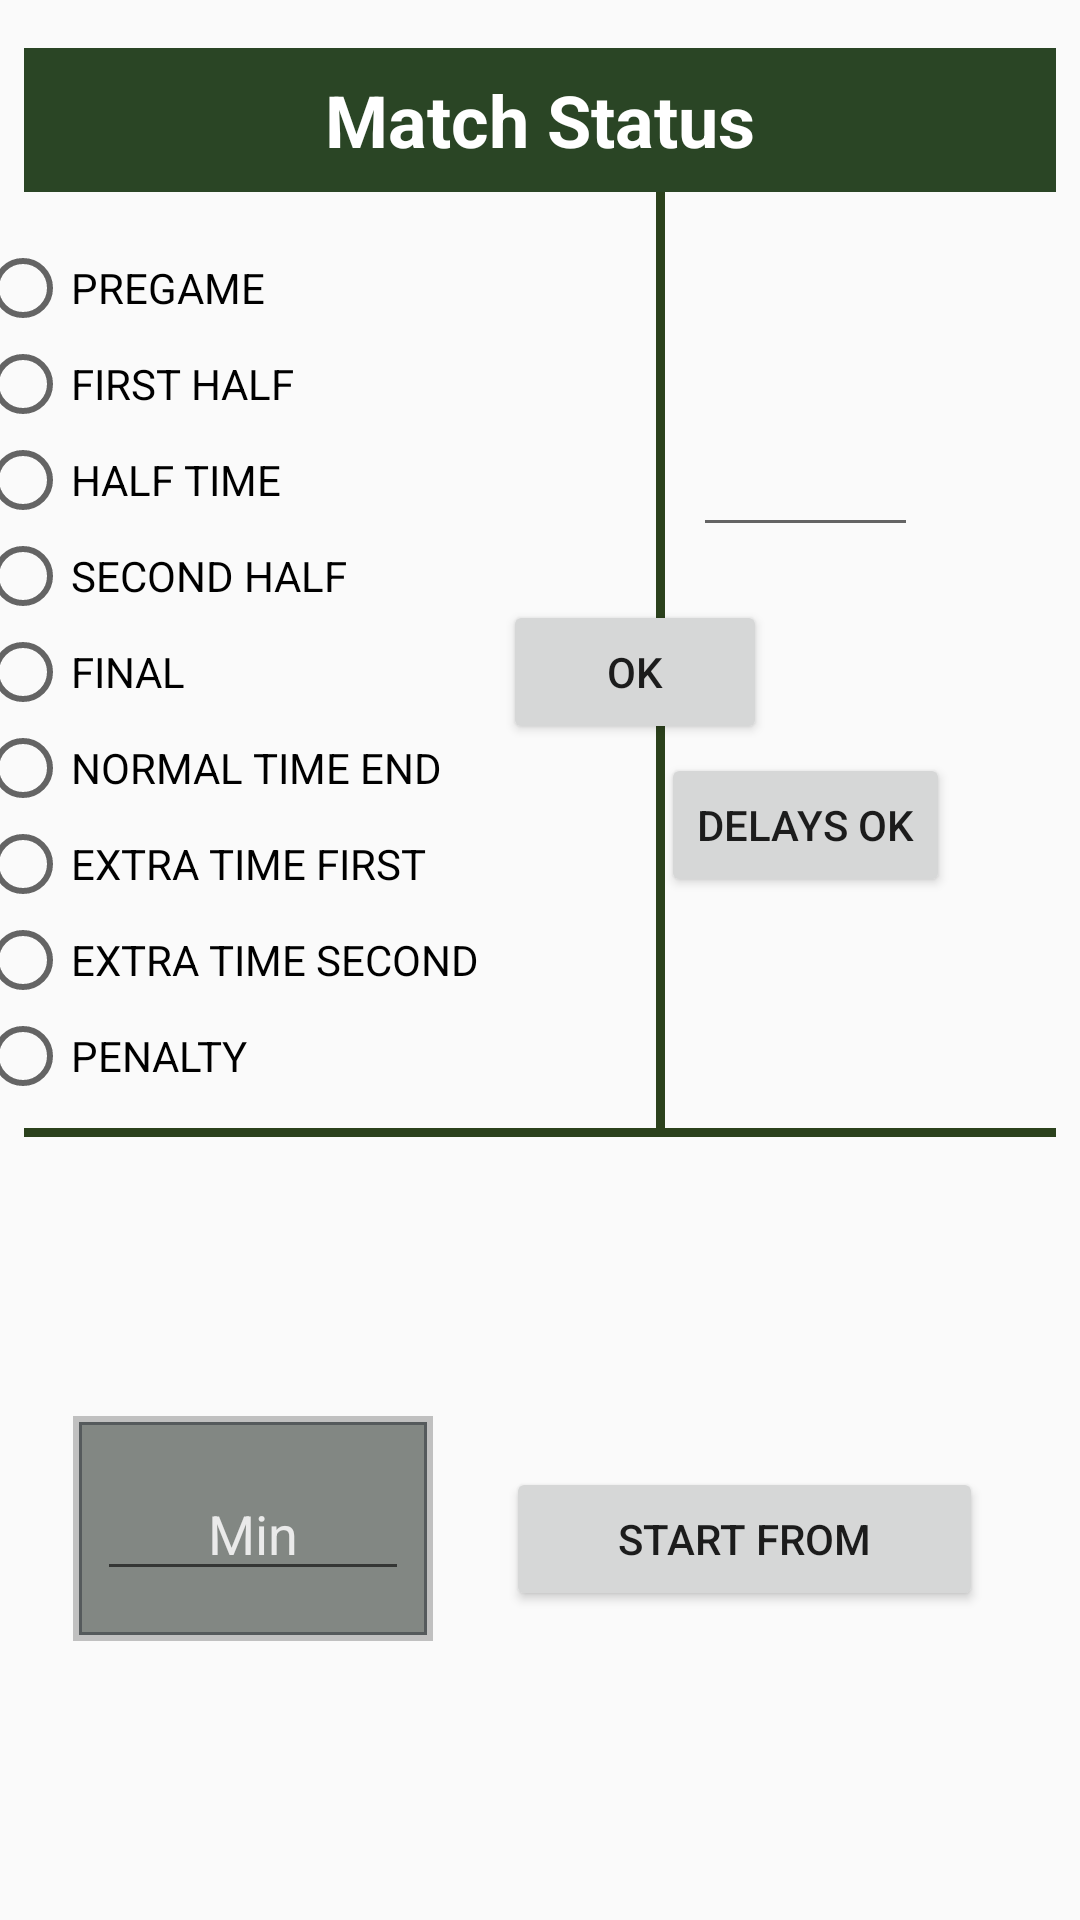

Write the Android layout XML for this screen, with the resource values it uses.
<!-- AndroidManifest.xml: application theme AppTheme -->
<!-- res/layout/dialog_status.xml -->
<?xml version="1.0" encoding="utf-8"?>
<androidx.constraintlayout.widget.ConstraintLayout xmlns:android="http://schemas.android.com/apk/res/android"
    android:layout_width="match_parent"
    android:layout_height="match_parent"
    xmlns:app="http://schemas.android.com/apk/res-auto">

    <TextView
        android:id="@+id/textView_Title"
        android:layout_width="0dp"
        android:layout_height="48dp"
        android:layout_marginEnd="8dp"
        android:layout_marginStart="8dp"
        android:layout_marginTop="16dp"
        android:background="#2a4525"
        android:gravity="center"
        android:text="Match Status"
        android:textColor="#ffffff"
        android:textSize="24sp"
        android:textStyle="bold"
        app:layout_constraintEnd_toEndOf="parent"
        app:layout_constraintStart_toStartOf="parent"
        app:layout_constraintTop_toTopOf="parent" />

    <RadioGroup
        android:id="@+id/radioGroup2"
        android:layout_width="wrap_content"
        android:layout_height="wrap_content"
        android:layout_marginStart="16dp"
        android:layout_marginTop="8dp"
        android:padding="8dp"
        app:layout_constraintEnd_toStartOf="@+id/button_OkStatus"
        app:layout_constraintHorizontal_bias="0.5"
        app:layout_constraintStart_toStartOf="parent"
        app:layout_constraintTop_toBottomOf="@+id/textView_Title">

        <RadioButton
            android:id="@+id/radioButton_PreGame"
            android:layout_width="wrap_content"
            android:layout_height="wrap_content"
            android:text="PreGame"
            android:textAllCaps="true" />

        <RadioButton
            android:id="@+id/radioButton_FirstHalf"
            android:layout_width="wrap_content"
            android:layout_height="wrap_content"
            android:text="First Half"
            android:textAllCaps="true" />

        <RadioButton
            android:id="@+id/radioButton_HalfTime"
            android:layout_width="wrap_content"
            android:layout_height="wrap_content"
            android:text="Half Time"
            android:textAllCaps="true" />

        <RadioButton
            android:id="@+id/radioButton_SecondHalf"
            android:layout_width="wrap_content"
            android:layout_height="wrap_content"
            android:text="Second Half"
            android:textAllCaps="true" />

        <RadioButton
            android:id="@+id/radioButton_Final"
            android:layout_width="wrap_content"
            android:layout_height="wrap_content"
            android:layout_weight="1"
            android:text="Final"
            android:textAllCaps="true" />

        <RadioButton
            android:id="@+id/radioButton_NormalEnd"
            android:layout_width="wrap_content"
            android:layout_height="wrap_content"
            android:layout_weight="1"
            android:text="Normal Time End "
            android:textAllCaps="true" />

        <RadioButton
            android:id="@+id/radioButton_ExtraTime"
            android:layout_width="wrap_content"
            android:layout_height="wrap_content"
            android:text="Extra Time First"
            android:textAllCaps="true" />

        <RadioButton
            android:id="@+id/radioButton_ExtraTimeSecond"
            android:layout_width="wrap_content"
            android:layout_height="wrap_content"
            android:layout_weight="1"
            android:text="Extra Time Second"
            android:textAllCaps="true" />

        <RadioButton
            android:id="@+id/radioButton_Penalty"
            android:layout_width="wrap_content"
            android:layout_height="wrap_content"
            android:text="Penalty"
            android:textAllCaps="true" />

    </RadioGroup>

    <Button
        android:id="@+id/button_OkStatus"
        android:layout_width="wrap_content"
        android:layout_height="wrap_content"
        android:layout_marginBottom="8dp"
        android:layout_marginEnd="8dp"
        android:layout_marginTop="8dp"
        android:text="OK"
        app:layout_constraintBottom_toBottomOf="@+id/radioGroup2"
        app:layout_constraintEnd_toStartOf="@+id/editText_Delays"
        app:layout_constraintStart_toEndOf="@+id/radioGroup2"
        app:layout_constraintTop_toTopOf="@+id/radioGroup2" />

    <Button
        android:id="@+id/button_StartChrFrom"
        android:layout_width="159dp"
        android:layout_height="wrap_content"
        android:layout_marginEnd="8dp"
        android:text="Start From"
        app:layout_constraintBaseline_toBaselineOf="@+id/editText_Min"
        app:layout_constraintEnd_toEndOf="parent"
        app:layout_constraintHorizontal_bias="0.5"
        app:layout_constraintStart_toEndOf="@+id/imageView_bbLeft" />

    <ImageView
        android:id="@+id/imageView_bbLeft"
        android:layout_width="120dp"
        android:layout_height="75dp"
        android:layout_marginTop="16dp"
        android:layout_marginBottom="16dp"
        app:layout_constraintBottom_toBottomOf="parent"
        app:layout_constraintEnd_toStartOf="@+id/button_StartChrFrom"
        app:layout_constraintHorizontal_bias="0.5"
        app:layout_constraintStart_toStartOf="parent"
        app:layout_constraintTop_toBottomOf="@+id/imageView5"
        app:srcCompat="@drawable/back_login" />

    <EditText
        android:id="@+id/editText_Min"
        android:layout_width="0dp"
        android:layout_height="wrap_content"
        android:layout_marginBottom="8dp"
        android:layout_marginEnd="8dp"
        android:layout_marginStart="8dp"
        android:layout_marginTop="8dp"
        android:ems="10"
        android:gravity="center"
        android:hint="Min"
        android:inputType="phone"
        android:textColor="#FFFFFF"
        android:textColorHint="#eaeaea"
        app:layout_constraintBottom_toBottomOf="@+id/imageView_bbLeft"
        app:layout_constraintEnd_toEndOf="@+id/imageView_bbLeft"
        app:layout_constraintStart_toStartOf="@+id/imageView_bbLeft"
        app:layout_constraintTop_toTopOf="@+id/imageView_bbLeft" />

    <EditText
        android:id="@+id/editText_Delays"
        android:layout_width="75dp"
        android:layout_height="wrap_content"
        android:layout_marginTop="8dp"
        android:layout_marginEnd="54dp"
        android:ems="10"
        android:inputType="phone"
        android:textAlignment="center"
        app:layout_constraintBottom_toTopOf="@+id/button_OkDelays"
        app:layout_constraintEnd_toEndOf="parent"
        app:layout_constraintTop_toBottomOf="@+id/textView_Title" />

    <Button
        android:id="@+id/button_OkDelays"
        android:layout_width="wrap_content"
        android:layout_height="wrap_content"
        android:layout_marginBottom="8dp"
        android:layout_marginEnd="8dp"
        android:layout_marginStart="8dp"
        android:text="Delays Ok"
        app:layout_constraintBottom_toBottomOf="@+id/imageView"
        app:layout_constraintEnd_toEndOf="@+id/editText_Delays"
        app:layout_constraintStart_toStartOf="@+id/editText_Delays"
        app:layout_constraintTop_toBottomOf="@+id/editText_Delays" />

    <ImageView
        android:id="@+id/imageView"
        android:layout_width="3dp"
        android:layout_height="0dp"
        android:layout_marginStart="8dp"
        android:layout_marginEnd="54dp"

        android:background="#2b411c"
        app:layout_constraintBottom_toBottomOf="@+id/radioGroup2"
        app:layout_constraintEnd_toStartOf="@+id/editText_Delays"
        app:layout_constraintStart_toEndOf="@+id/button_OkStatus"
        app:layout_constraintTop_toBottomOf="@+id/textView_Title" />

    <ImageView
        android:id="@+id/imageView5"
        android:layout_width="0dp"
        android:layout_height="3dp"
        android:layout_marginEnd="8dp"
        android:layout_marginStart="8dp"
        android:background="#2b411c"
        app:layout_constraintEnd_toEndOf="parent"
        app:layout_constraintStart_toStartOf="parent"
        app:layout_constraintTop_toBottomOf="@+id/imageView" />

</androidx.constraintlayout.widget.ConstraintLayout>
<!-- resources referenced by this layout -->
<resources>
  <!-- drawable back_login (drawable-v24) -->
  <?xml version="1.0" encoding="utf-8"?>
  <layer-list xmlns:android="http://schemas.android.com/apk/res/android" >
  
      <item>
          <shape android:shape="rectangle" >
              <solid android:color="#C0C0C0" />
          </shape>
      </item>
      <item android:start="2dp" android:end="2dp" android:top="2dp" android:bottom="2dp">
          <shape android:shape="rectangle">
              <solid android:color="#828783" />
              <stroke android:color="#555a5c" android:width="1dp"/>
          </shape>
      </item>
  
  </layer-list>
  <style name="AppTheme" parent="Theme.AppCompat.Light.NoActionBar">
          
          <item name="android:windowFullscreen">true</item>
          <item name="colorPrimary">@color/colorPrimary</item>
          <item name="colorPrimaryDark">@color/colorPrimaryDark</item>
          <item name="colorAccent">@color/colorAccent</item>
      </style>
  <color name="colorPrimary">#3F51B5</color>
  <color name="colorPrimaryDark">#303F9F</color>
  <color name="colorAccent">#B8003D</color>
</resources>
